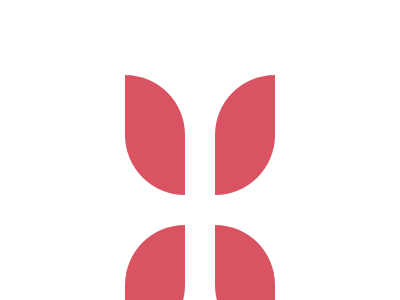

Here is a drawing made with CSS. Write the source that renders it.

<!DOCTYPE html>
<html lang="en">

<head>
    <meta charset="UTF-8">
    <meta name="viewport" content="width=device-width, initial-scale=1.0">
    <title>Document</title>
</head>

<body>
    <div>
        <p></p>
        <p></p>
    </div>
    <style>
        * {
            box-sizing: border-box;
            margin: 0;
            padding: 0;
        }

        div {
            width: 400px;
            height: 300px;
            padding: 15px 125px;
            margin: 20vh auto;
            background:
                linear-gradient(90deg, #D95362) 50% 50% / 30px 30px no-repeat,
                linear-gradient(90deg, #F4DCBF) 0% 0% / 100% 100% no-repeat;
            display: flex;
            flex-direction: column;
            gap: 30px;

            p {
                width: 60px;
                height: 120px;
                background: #D95362;
                border-radius: 0 5rem;

                &:first-child {
                    box-shadow: 90px 150px 0 #D95362;
                }

                &:last-child {
                    border-radius: 5rem 0;
                    box-shadow: 90px -150px 0 #D95362;
                }
            }
        }
    </style>
</body>

</html>